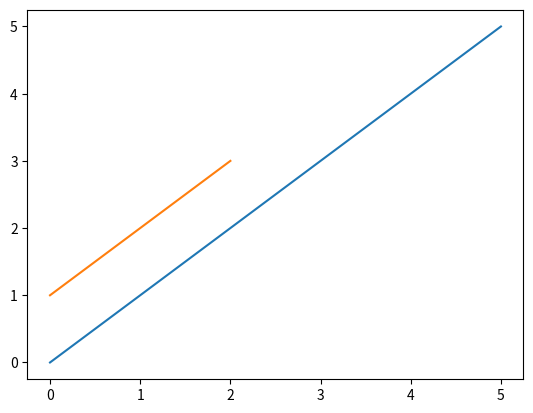

Write Python code to recreate this figure.
import numpy as np
import matplotlib.pyplot as plt

array = np.arange(6)
#Por padrão os valores de um array unicos se tornan valores de y
#o matplotlib.pyplot faz eles terem valores iguais no eixo x e transforma o gráfico para um formato quadrado
#do tipo y = x 
plt.plot(array)
plt.show()

#Valores com inicio e fim definidos de um array geram resultados no seguinte formato:
# y = x-1
array2 = np.arange(1, 4)
plt.plot(array2)
plt.show()
